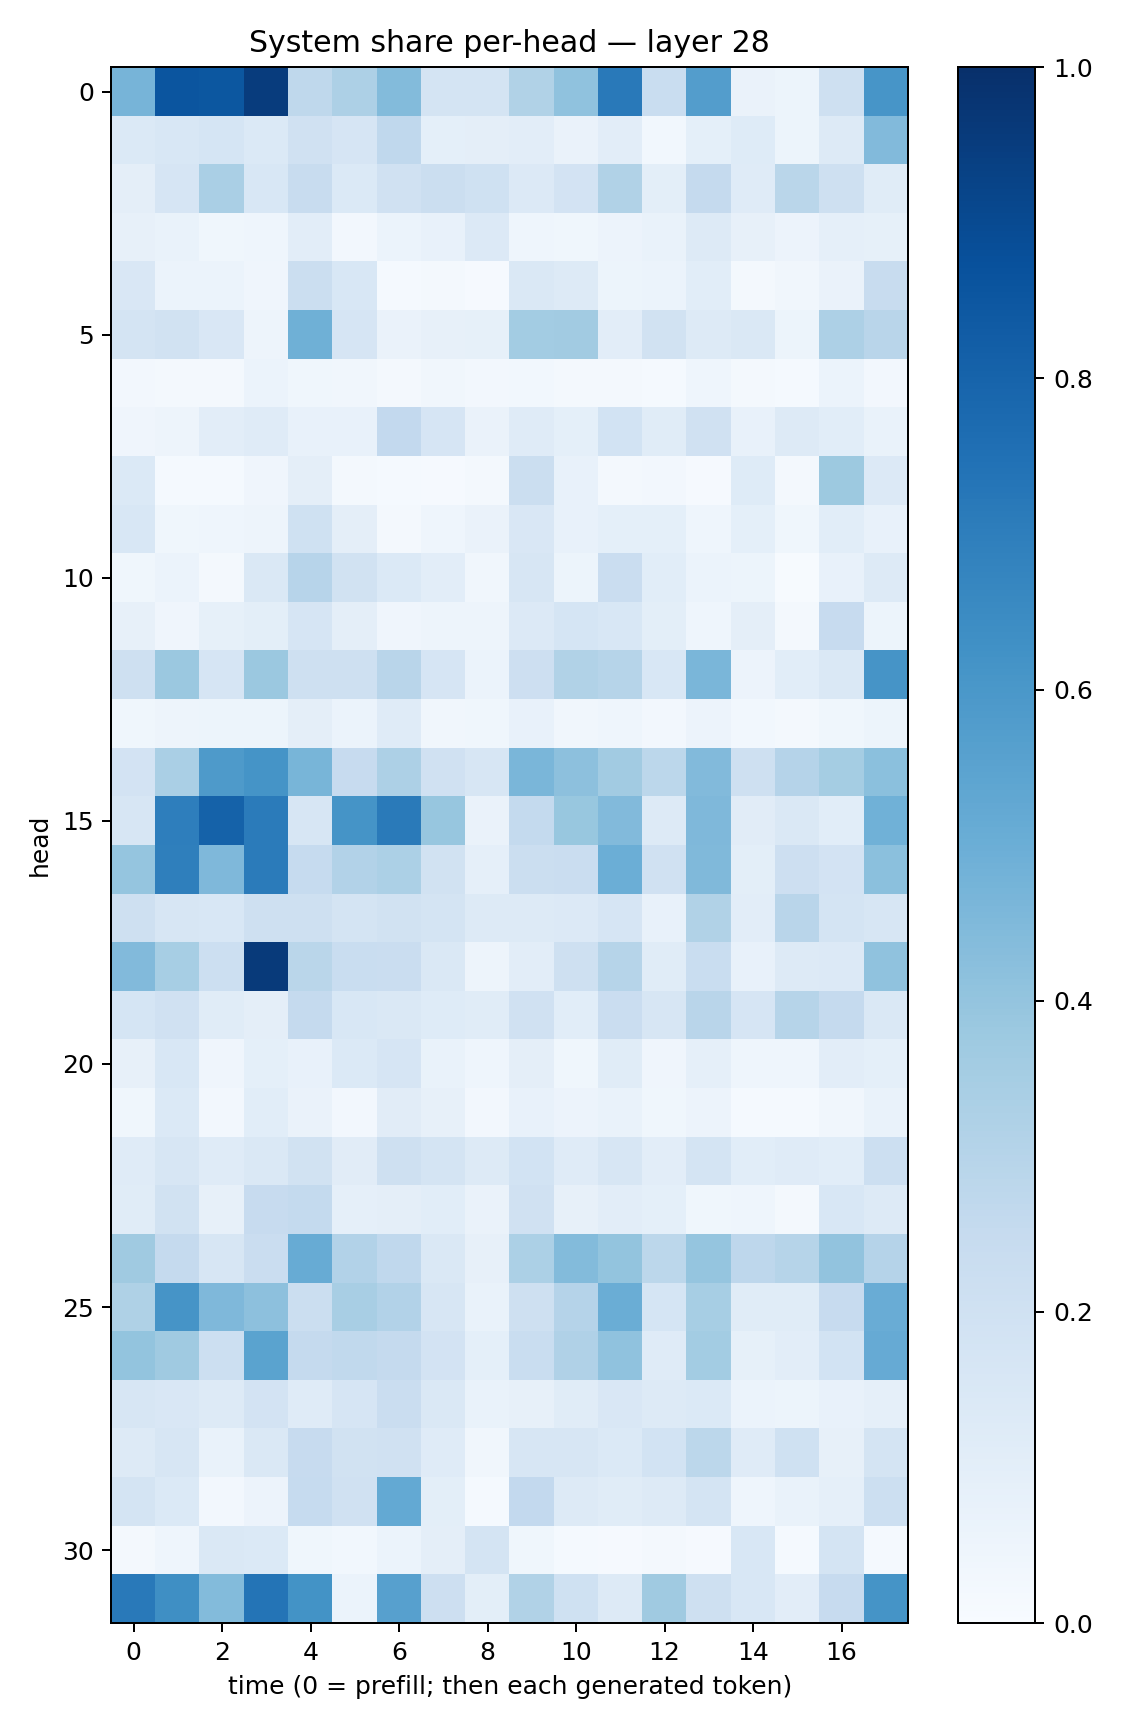

Source data for this figure (header and first rows):
0.46896407, 0.8590912, 0.85008264, 0.95213693, 0.27012336, 0.32707945, 0.44049996, 0.17353968, 0.17204258, 0.31456977, 0.40946808, 0.71774614, 0.23376112, 0.5718286, 0.06263865, 0.05188565, 0.2093459, 0.60857755
0.1385, 0.1553, 0.1712, 0.139, 0.198, 0.1676, 0.2695, 0.09303, 0.09678, 0.1046, 0.06313, 0.1025, 0.03116, 0.0921, 0.1231, 0.05193, 0.1308, 0.4422
0.09498, 0.1662, 0.3361, 0.1548, 0.2359, 0.1391, 0.1957, 0.2225, 0.202, 0.1346, 0.1799, 0.3159, 0.1001, 0.2533, 0.1199, 0.2854, 0.2037, 0.1142
0.08175, 0.06658, 0.03811, 0.04529, 0.1037, 0.02723, 0.06157, 0.07167, 0.1348, 0.04328, 0.036, 0.05713, 0.06761, 0.1279, 0.07826, 0.05643, 0.08597, 0.08393
0.1491, 0.06048, 0.06217, 0.04114, 0.2203, 0.1557, 0.0142, 0.01628, 0.01043, 0.1465, 0.1323, 0.0543, 0.05959, 0.1071, 0.02089, 0.03417, 0.06626, 0.2382
0.1743, 0.1897, 0.1521, 0.04918, 0.491, 0.1676, 0.06295, 0.0813, 0.08252, 0.3558, 0.3621, 0.105, 0.1917, 0.1299, 0.142, 0.05469, 0.3267, 0.2927
0.02415, 0.0162, 0.01853, 0.06177, 0.03562, 0.03333, 0.01592, 0.03125, 0.02506, 0.02856, 0.01843, 0.01651, 0.01452, 0.04493, 0.0193, 0.01182, 0.06085, 0.02568
0.04231, 0.05027, 0.1021, 0.1207, 0.07799, 0.07605, 0.2605, 0.1662, 0.06392, 0.1189, 0.09006, 0.1837, 0.1169, 0.1972, 0.07482, 0.1291, 0.1069, 0.06919
0.1403, 0.01255, 0.01202, 0.04096, 0.09551, 0.01965, 0.01358, 0.01096, 0.02233, 0.2198, 0.07109, 0.0232, 0.02391, 0.008285, 0.1223, 0.01683, 0.3767, 0.1365
0.1535, 0.03528, 0.04467, 0.04755, 0.2003, 0.09551, 0.01756, 0.04664, 0.06558, 0.1509, 0.07683, 0.09044, 0.09059, 0.04475, 0.09035, 0.03761, 0.1092, 0.07637
0.03879, 0.06213, 0.01738, 0.1459, 0.294, 0.1929, 0.1406, 0.1048, 0.03301, 0.1605, 0.05465, 0.228, 0.1059, 0.05872, 0.05282, 0.006243, 0.0749, 0.1302
0.08003, 0.04266, 0.08376, 0.1, 0.1644, 0.0951, 0.0391, 0.04761, 0.04897, 0.1329, 0.169, 0.1547, 0.1003, 0.04587, 0.0967, 0.01589, 0.2429, 0.05453
0.2076, 0.3813, 0.1677, 0.3819, 0.2079, 0.2056, 0.29, 0.1647, 0.05889, 0.2113, 0.315, 0.2974, 0.1524, 0.4648, 0.05842, 0.1079, 0.1441, 0.61
0.03743, 0.05061, 0.05118, 0.05156, 0.09428, 0.05892, 0.1187, 0.03367, 0.03701, 0.07426, 0.03172, 0.04525, 0.02617, 0.05848, 0.02757, 0.02077, 0.03823, 0.05205
0.1813, 0.3382, 0.5877, 0.6146, 0.4663, 0.2433, 0.3279, 0.1987, 0.16, 0.4629, 0.4165, 0.3597, 0.2789, 0.4422, 0.2063, 0.302, 0.3536, 0.4189
0.1593, 0.6968, 0.8066, 0.7091, 0.1571, 0.6141, 0.714, 0.3924, 0.0632, 0.2547, 0.3874, 0.4438, 0.1326, 0.4496, 0.1132, 0.1424, 0.1065, 0.4848
0.3978, 0.6934, 0.4511, 0.7083, 0.2497, 0.3092, 0.3291, 0.1951, 0.08952, 0.2258, 0.2281, 0.4965, 0.1978, 0.4491, 0.1001, 0.2133, 0.1835, 0.4217
0.2097, 0.1614, 0.1544, 0.2041, 0.2082, 0.1735, 0.1883, 0.1789, 0.126, 0.1274, 0.1344, 0.1656, 0.07408, 0.3138, 0.1032, 0.29, 0.1794, 0.1564
0.4438, 0.345, 0.2163, 0.9596, 0.2873, 0.2343, 0.2273, 0.1482, 0.04793, 0.1037, 0.2101, 0.2991, 0.1155, 0.2323, 0.07715, 0.1294, 0.1336, 0.4079
0.1681, 0.1965, 0.1154, 0.09711, 0.2539, 0.1545, 0.1421, 0.124, 0.1167, 0.1991, 0.1075, 0.2299, 0.1633, 0.2907, 0.1643, 0.3004, 0.2524, 0.147
0.07889, 0.1561, 0.04122, 0.09191, 0.07165, 0.1384, 0.1655, 0.06685, 0.04601, 0.09439, 0.03826, 0.1163, 0.04214, 0.08763, 0.04595, 0.04482, 0.1039, 0.09201
0.03833, 0.1388, 0.02677, 0.1058, 0.06366, 0.02516, 0.1101, 0.08137, 0.0253, 0.07244, 0.05668, 0.06745, 0.03627, 0.05524, 0.01348, 0.01258, 0.03437, 0.06717
0.1185, 0.158, 0.1205, 0.1427, 0.1895, 0.111, 0.2078, 0.175, 0.1271, 0.1845, 0.1209, 0.1589, 0.1041, 0.1745, 0.109, 0.1191, 0.1065, 0.2163
0.1139, 0.1882, 0.07983, 0.2437, 0.2562, 0.08932, 0.09613, 0.1058, 0.06529, 0.1957, 0.07858, 0.1022, 0.09288, 0.03699, 0.04513, 0.01617, 0.1562, 0.1282
0.3694, 0.2512, 0.1619, 0.2275, 0.5116, 0.3122, 0.2683, 0.1407, 0.08002, 0.3309, 0.4384, 0.4011, 0.2786, 0.3954, 0.2753, 0.2973, 0.4054, 0.3028
0.3217, 0.6108, 0.4505, 0.4174, 0.2243, 0.3425, 0.3106, 0.158, 0.06704, 0.207, 0.3034, 0.5013, 0.1699, 0.3476, 0.1148, 0.1153, 0.2444, 0.5062
0.4009, 0.3684, 0.2185, 0.55, 0.2504, 0.2636, 0.2503, 0.1799, 0.0929, 0.2332, 0.3181, 0.4092, 0.1198, 0.357, 0.08443, 0.1043, 0.1871, 0.5146
0.1563, 0.1486, 0.1321, 0.1833, 0.1203, 0.1657, 0.2276, 0.1414, 0.0686, 0.08024, 0.1159, 0.1492, 0.1285, 0.1378, 0.06085, 0.05436, 0.07654, 0.08932
0.1275, 0.164, 0.06764, 0.146, 0.2429, 0.1947, 0.198, 0.1176, 0.03488, 0.1634, 0.1585, 0.1375, 0.1861, 0.2805, 0.1191, 0.2022, 0.08161, 0.1761
0.1789, 0.1382, 0.02606, 0.05578, 0.2469, 0.1968, 0.5199, 0.1002, 0.01326, 0.2589, 0.1285, 0.1148, 0.1284, 0.1787, 0.04388, 0.07001, 0.0869, 0.216
0.02235, 0.04433, 0.1476, 0.1376, 0.0367, 0.02823, 0.05865, 0.09508, 0.1722, 0.03579, 0.01546, 0.009174, 0.0216, 0.008639, 0.1537, 0.01236, 0.1778, 0.0126
0.7172, 0.6349, 0.4391, 0.7363, 0.6201, 0.06146, 0.5608, 0.2137, 0.09901, 0.3145, 0.2002, 0.1284, 0.3677, 0.21, 0.1547, 0.1031, 0.2429, 0.6157
